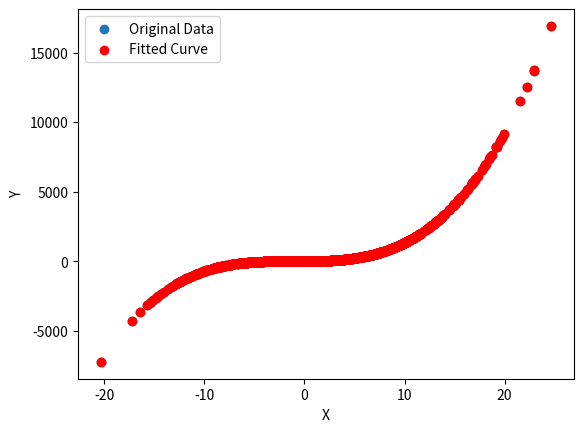
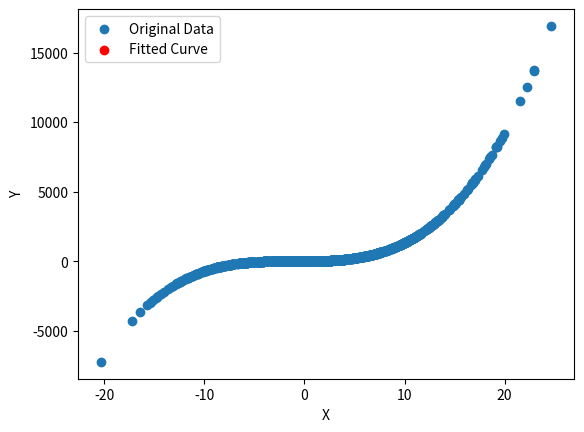
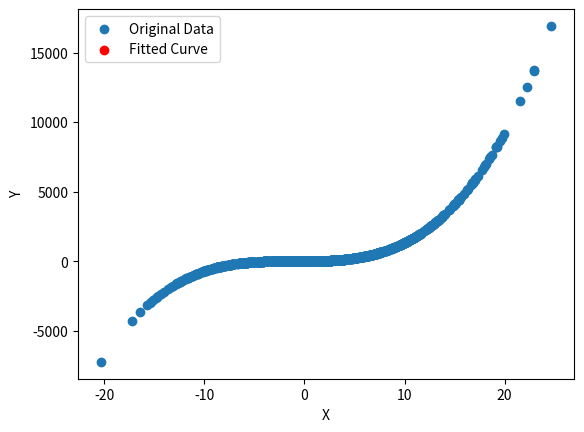

These charts were generated, in order, by the following Python code:
import numpy as np
import matplotlib.pyplot as plt
"""
This is a simple example of explaining why zero-centered data is important.
Three approaches are implemented here:
Approach 1: Zero-Centered
- Result: model converges to the expected value
Approach 2: Non-Zero-Centered
- Result: model cannot converge due to exploding gradient
Approach 3: Non-Zero-Centered, but normalized
- Result: model cannot converge due to exploding gradient
"""

def func(a, b, c, d, x):
    return a * x**3 + b * x**2 + c * x + d

def ori_func(x):
    return x**3 + 3*x**2 + 2*x + 10

def gradient_descent(xs, ys, epochs, learning_rate=0.0001):
    a, b, c, d = np.random.random(4)
    for epoch in range(epochs):
        grad = np.zeros(4)
        for i in range(len(xs)):
            difference = ys[i] - func(a, b, c, d, xs[i])
            # error = (ys[i] - func(a, b, c, d, xs[i])) ** 2
            # d_error = -2 * difference
            grad[0] += -2 * difference * xs[i]**3
            grad[1] += -2 * difference * xs[i]**2
            grad[2] += -2 * difference * xs[i]
            grad[3] += -2 * difference
        a -= learning_rate * grad[0]
        b -= learning_rate * grad[1]
        c -= learning_rate * grad[2]
        d -= learning_rate * grad[3]
    return a, b, c, d

# Generate data
np.random.seed(0)
ori_xs = np.linspace(-10, 10, 1000) + np.random.normal(2, 5, 1000)
ori_ys = ori_func(ori_xs)

# APPROACH 1: Zero-Centered
# Normalize data
mean_xs, std_xs = np.mean(ori_xs), np.std(ori_xs)
xs = (ori_xs - mean_xs) / std_xs
print(f"mean data: {np.mean(xs)}, std data: {np.std(xs)}")

# Perform gradient descent
a, b, c, d = gradient_descent(xs, ori_func(xs), epochs=1000, learning_rate=0.00001)
expected_a, expected_b, expected_c, expected_d = 1, 3, 2, 10
print("a: {:.2f}, b: {:.2f}, c: {:.2f}, d: {:.2f}".format(a, b, c, d))
print("expected_a: {:.2f}, expected_b: {:.2f}, expected_c: {:.2f}, expected_d: {:.2f}".format(expected_a, expected_b, expected_c, expected_d))

# Plot results
plt.figure(num="Zero-Centered Data")
plt.scatter(ori_xs, func(expected_a, expected_b, expected_c, expected_d, ori_xs), label='Original Data')
plt.scatter(ori_xs, func(a, b, c, d, ori_xs), color='red', label='Fitted Curve')
plt.xlabel('X')
plt.ylabel('Y')
plt.legend()
# APPROACH 2: Non-Zero-Centered

xs = (ori_xs + ori_xs.min())
print(f"mean data: {np.mean(xs)}, std data: {np.std(xs)}")

# Perform gradient descent
a, b, c, d = gradient_descent(xs, ori_func(xs), epochs=100)
expected_a, expected_b, expected_c, expected_d = 1, 3, 2, 10
print("a: {:.2f}, b: {:.2f}, c: {:.2f}, d: {:.2f}".format(a, b, c, d))
print("expected_a: {:.2f}, expected_b: {:.2f}, expected_c: {:.2f}, expected_d: {:.2f}".format(expected_a, expected_b, expected_c, expected_d))

# Plot results
plt.figure(num="Non-Zero-Centered Data")
plt.scatter(ori_xs, func(expected_a, expected_b, expected_c, expected_d, ori_xs), label='Original Data')
plt.scatter(ori_xs, func(a, b, c, d, ori_xs), color='red', label='Fitted Curve')
plt.xlabel('X')
plt.ylabel('Y')
plt.legend()

# APPROACH 3: Non-Zero-Centered, but normalized

xs = ori_xs - mean_xs
print(f"mean data: {np.mean(xs)}, std data: {np.std(xs)}")

# Perform gradient descent
a, b, c, d = gradient_descent(xs, ori_func(xs), epochs=100)
expected_a, expected_b, expected_c, expected_d = 1, 3, 2, 10
print("a: {:.2f}, b: {:.2f}, c: {:.2f}, d: {:.2f}".format(a, b, c, d))
print("expected_a: {:.2f}, expected_b: {:.2f}, expected_c: {:.2f}, expected_d: {:.2f}".format(expected_a, expected_b, expected_c, expected_d))

# Plot results
plt.figure(num="Non-Zero-Centered, but normalized")
plt.scatter(ori_xs, func(expected_a, expected_b, expected_c, expected_d, ori_xs), label='Original Data')
plt.scatter(ori_xs, func(a, b, c, d, ori_xs), color='red', label='Fitted Curve')
plt.xlabel('X')
plt.ylabel('Y')
plt.legend()

plt.show()
